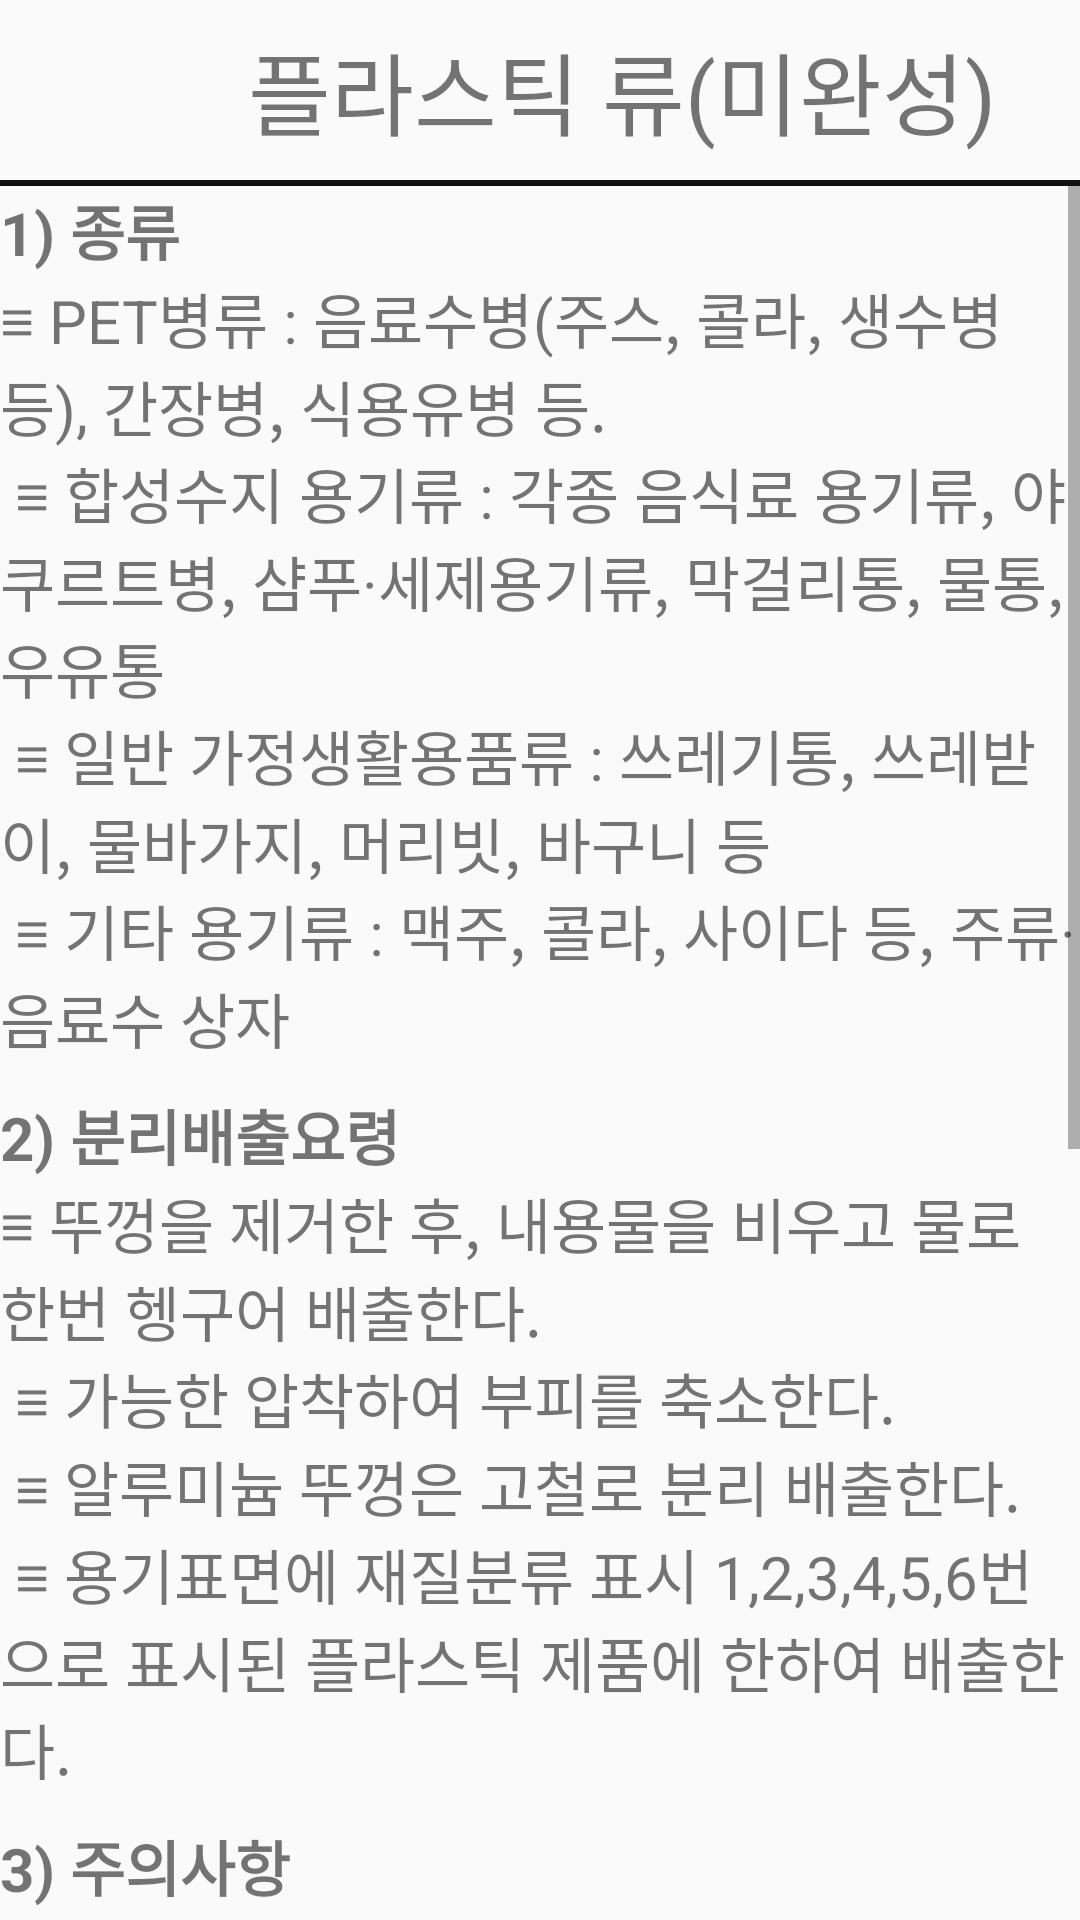

Here is an Android app screen rendered from its layout file. Give the layout XML and the strings, colors and styles it references.
<!-- AndroidManifest.xml: application theme Theme.Test001 -->
<!-- res/layout/plastic_guide.xml -->
<?xml version="1.0" encoding="utf-8"?>
<LinearLayout xmlns:android="http://schemas.android.com/apk/res/android"
    android:layout_width="match_parent"
    android:layout_height="match_parent"
    android:orientation="vertical">

    <LinearLayout
        android:layout_width="match_parent"
        android:layout_height="50dp"
        android:gravity="center"
        android:layout_margin="5dp">

        <ImageView
            android:layout_width="50dp"
            android:layout_height="50dp"
            android:src="@drawable/plastic2" />

        <TextView
            android:layout_width="wrap_content"
            android:layout_height="wrap_content"
            android:text="플라스틱 류(미완성)"
            android:textSize="30dp"
            android:layout_marginLeft="5dp" />

    </LinearLayout>

    <View
        android:layout_width="match_parent"
        android:layout_height="1dp"
        android:background="#111111"/>

    <View
        android:layout_width="match_parent"
        android:layout_height="1dp"
        android:background="#111111"/>

    <ScrollView
        android:layout_width="wrap_content"
        android:layout_height="wrap_content">

        <LinearLayout
            android:layout_width="match_parent"
            android:layout_height="match_parent"
            android:orientation="vertical">

            <TextView
                android:layout_width="wrap_content"
                android:layout_height="wrap_content"
                android:text="@string/plastic1"
                android:textStyle="bold"
                android:textSize="20dp"/>
            <TextView
                android:layout_width="wrap_content"
                android:layout_height="wrap_content"
                android:text="@string/plastic11"
                android:textSize="20dp"/>

            <TextView
                android:layout_width="wrap_content"
                android:layout_height="wrap_content"
                android:text="@string/plastic2"
                android:textStyle="bold"
                android:textSize="20dp"
                android:layout_marginTop="10dp"/>
            <TextView
                android:layout_width="wrap_content"
                android:layout_height="wrap_content"
                android:text="@string/plastic22"
                android:textSize="20dp"/>

            <TextView
                android:layout_width="wrap_content"
                android:layout_height="wrap_content"
                android:text="@string/plastic3"
                android:textStyle="bold"
                android:textSize="20dp"
                android:layout_marginTop="10dp"/>
            <TextView
                android:layout_width="wrap_content"
                android:layout_height="wrap_content"
                android:text="@string/plastic33"
                android:textSize="20dp"/>

        </LinearLayout>

    </ScrollView>

</LinearLayout>
<!-- resources referenced by this layout -->
<resources>
  <string name="plastic1">1) 종류 </string>
  <string name="plastic11">
      ≡ PET병류 : 음료수병(주스, 콜라, 생수병 등), 간장병, 식용유병 등. \n
      ≡ 합성수지 용기류 : 각종 음식료 용기류, 야쿠르트병, 샴푸·세제용기류, 막걸리통, 물통, 우유통 \n
      ≡ 일반 가정생활용품류 : 쓰레기통, 쓰레받이, 물바가지, 머리빗, 바구니 등 \n
      ≡ 기타 용기류 : 맥주, 콜라, 사이다 등, 주류·음료수 상자</string>
  <string name="plastic2">2) 분리배출요령 </string>
  <string name="plastic22">
      ≡ 뚜껑을 제거한 후, 내용물을 비우고 물로 한번 헹구어 배출한다. \n
      ≡ 가능한 압착하여 부피를 축소한다. \n
      ≡ 알루미늄 뚜껑은 고철로 분리 배출한다. \n
      ≡ 용기표면에 재질분류 표시 1,2,3,4,5,6번으로 표시된 플라스틱 제품에 한하여 배출한다.</string>
  <string name="plastic3">3) 주의사항 </string>
  <string name="plastic33">
      ≡ 재활용이 어려운 다음의 플라스틱 제품은 제외한다. \n
      ≡ 열에 잘 녹지 않는 플라스틱용기 : 전화기, 소켓, 다리미, 냄비의 손잡이, 전기전열기, 단추, 화장품 용기, 식기류, 재떨이, 쟁반 등 \n
      ≡ PVC류 용기 : 파이프, 빗물홈통, 장판, 전선 등 \n
      ≡ 복합재질 용기 : 과자, 라면봉지, 식품포장 용기 등 \n
      ≡ 기타 재활용 경제성이 없는 용기 : 가전제품 케이스, 함지박, 정화조, 비닐봉지, 볼펜 등 필기구, 1회용품 등 \n
      ≡ 플라스틱과 철사가 합성되어 있는 제품류(옷걸이 등) \n
      ≡ 용기표면 재질분류표시 3,7번으로 표시된 플라스틱 제품</string>
  <style name="Theme.Test001" parent="Theme.AppCompat.Light">
          
          <item name="colorPrimary">@color/purple_500</item>
          <item name="colorPrimaryVariant">@color/purple_700</item>
          <item name="colorOnPrimary">@color/white</item>
          
          <item name="colorSecondary">@color/teal_200</item>
          <item name="colorSecondaryVariant">@color/teal_700</item>
          <item name="colorOnSecondary">@color/black</item>
          
          <item name="android:statusBarColor" tools:targetApi="l">?attr/colorPrimaryVariant</item>
          
          <item name="windowActionBar">false</item>
          <item name="windowNoTitle">true</item>
      </style>
  <!-- not gathered from this repository: default colours our renderer supplied (Android Studio template values) -->
  <color name="purple_500">#FF6200EE</color>
  <color name="purple_700">#FF3700B3</color>
  <color name="teal_200">#FF03DAC5</color>
  <color name="teal_700">#FF018786</color>
  <color name="black">#FF000000</color>
  <color name="white">#FFFFFFFF</color>
</resources>
